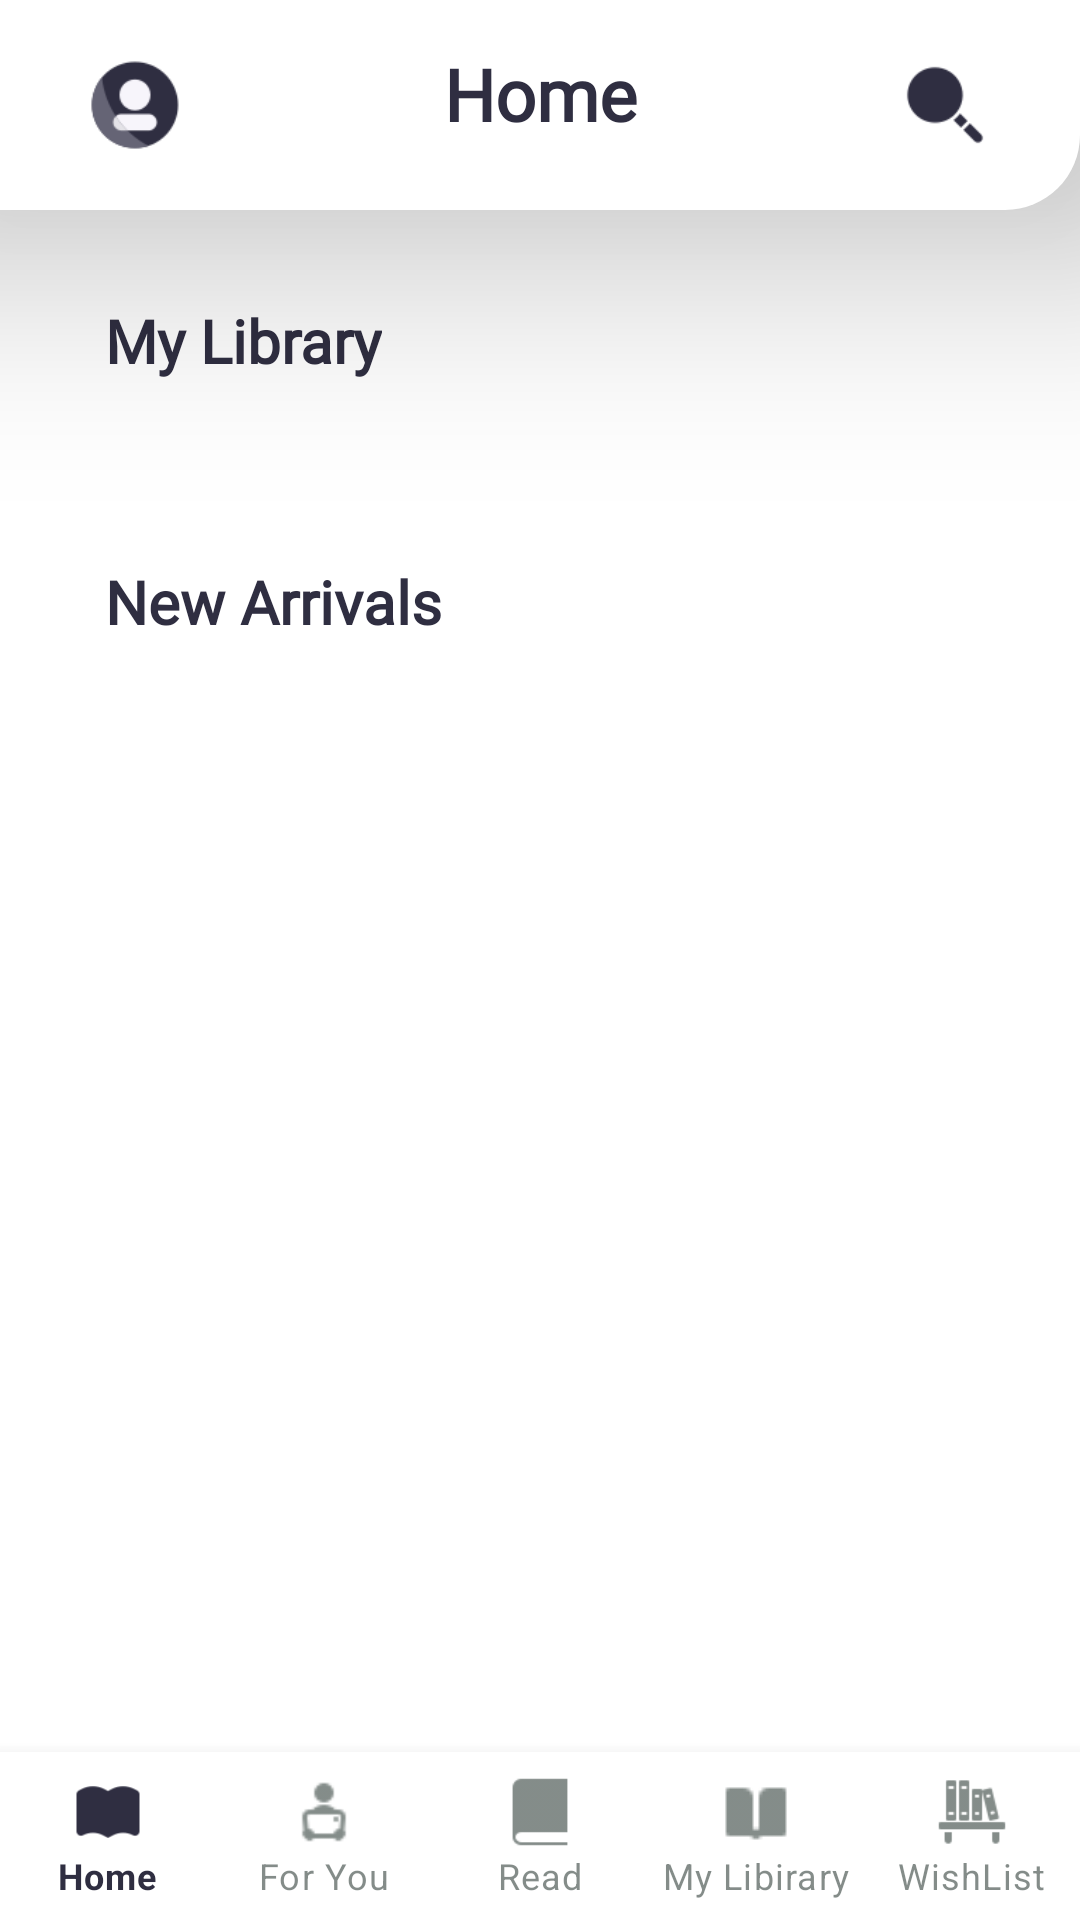

Android layout source for this screen:
<!-- AndroidManifest.xml: application theme Theme.Booksy -->
<!-- res/layout/activity_home.xml -->
<?xml version="1.0" encoding="utf-8"?>
<androidx.constraintlayout.widget.ConstraintLayout xmlns:android="http://schemas.android.com/apk/res/android"
    xmlns:app="http://schemas.android.com/apk/res-auto"
    xmlns:tools="http://schemas.android.com/tools"
    android:layout_width="match_parent"
    android:layout_height="match_parent"
    android:background="@color/white"
    tools:context=".HomeActivity">

 <androidx.constraintlayout.widget.ConstraintLayout
     android:id="@+id/constraintLayout"
     android:layout_width="match_parent"
     android:layout_height="70dp"
     android:background="@drawable/contaner_home_page"
     tools:ignore="MissingConstraints"
     android:elevation="50dp">

  <ImageView
      android:id="@+id/imageView2"
      android:layout_width="30dp"
      android:layout_height="30dp"
      android:layout_marginStart="30dp"
      android:background="@drawable/profile"
      app:layout_constraintBottom_toBottomOf="parent"
      app:layout_constraintStart_toStartOf="parent"
      app:layout_constraintTop_toTopOf="parent" />

  <TextView
      android:id="@+id/textView4"
      android:layout_width="wrap_content"
      android:layout_height="40dp"
      android:layout_gravity="center"
      android:fontFamily="@font/quattrocento_sans"
      android:text="Home"
      android:textColor="@color/mainText"
      android:textSize="24dp"
      android:textStyle="bold"
      app:layout_constraintBottom_toBottomOf="parent"
      app:layout_constraintEnd_toEndOf="parent"
      app:layout_constraintStart_toStartOf="parent"
      app:layout_constraintTop_toTopOf="parent" />

  <ImageView
      android:layout_width="30dp"
      android:layout_height="30dp"
      android:layout_marginEnd="30dp"
      android:background="@drawable/search"
      app:layout_constraintBottom_toBottomOf="parent"
      app:layout_constraintEnd_toEndOf="parent"
      app:layout_constraintTop_toTopOf="parent" />
 </androidx.constraintlayout.widget.ConstraintLayout>

 <androidx.recyclerview.widget.RecyclerView
     android:id="@+id/recycleview"
     android:layout_width="match_parent"
     android:layout_height="wrap_content"
     android:layout_marginTop="10dp"
     app:layout_constraintTop_toBottomOf="@+id/textView5"
     tools:ignore="MissingConstraints"
     tools:layout_editor_absoluteX="16dp" />

 <TextView
     android:id="@+id/textView5"
     android:layout_width="wrap_content"
     android:layout_height="wrap_content"
     android:layout_gravity="center"
     android:layout_marginStart="35dp"
     android:layout_marginTop="30dp"
     android:fontFamily="@font/quattrocento_sans"
     android:text="My Library"
     android:textColor="@color/mainText"
     android:textSize="20dp"
     android:textStyle="bold"
     app:layout_constraintStart_toStartOf="parent"
     app:layout_constraintTop_toBottomOf="@+id/constraintLayout" />

 <TextView
     android:id="@+id/textView6"
     android:layout_width="wrap_content"
     android:layout_height="wrap_content"
     android:layout_gravity="center"
     android:layout_marginStart="35dp"
     android:layout_marginTop="50dp"
     android:fontFamily="@font/quattrocento_sans"
     android:text="New Arrivals"
     android:textColor="@color/mainText"
     android:textSize="20dp"
     android:textStyle="bold"
     app:layout_constraintStart_toStartOf="parent"
     app:layout_constraintTop_toBottomOf="@+id/recycleview" />

 <com.google.android.material.bottomnavigation.BottomNavigationView
     android:id="@+id/navigationBar"
     android:layout_width="match_parent"
     android:layout_height="wrap_content"
     app:layout_constraintBottom_toBottomOf="parent"
     tools:ignore="MissingConstraints"
     android:background="@color/white"
     app:menu="@menu/menu"
     android:textAlignment="center"
     app:labelVisibilityMode="labeled"
     app:itemIconTint="@drawable/itemselectcolor"
     app:itemTextColor="@drawable/itemselectcolor"/>




</androidx.constraintlayout.widget.ConstraintLayout>
<!-- resources referenced by this layout -->
<resources>
  <color name="mainText">#2F2E41</color>
  <color name="white">#FFFFFFFF</color>
  <!-- drawable contaner_home_page (drawable) -->
  <?xml version="1.0" encoding="utf-8"?>
  <shape xmlns:android="http://schemas.android.com/apk/res/android">
  <corners android:bottomRightRadius="25dp"/>
  <solid android:color="@color/white"/>
  </shape>
  <!-- drawable itemselectcolor (drawable) -->
  <?xml version="1.0" encoding="utf-8"?>
  <selector xmlns:android="http://schemas.android.com/apk/res/android">
      <item android:color="@color/mainText"
          android:state_selected="true" />
      <item
          android:color="@color/texthint"
           />
      </selector>
  <!-- drawable profile: png bitmap (drawable, 2740 bytes) -->
  <!-- drawable search: png bitmap (drawable, 1446 bytes) -->
  <style name="Theme.Booksy" parent="Theme.MaterialComponents.DayNight.NoActionBar">
          
          <item name="colorPrimary">@color/purple_500</item>
          <item name="colorPrimaryVariant">@color/purple_700</item>
          <item name="colorOnPrimary">@color/white</item>
          
          <item name="colorSecondary">@color/teal_200</item>
          <item name="colorSecondaryVariant">@color/teal_700</item>
          <item name="colorOnSecondary">@color/black</item>
          
          <item name="android:statusBarColor" tools:targetApi="l">?attr/colorPrimaryVariant</item>
          
      </style>
  <color name="texthint">#9932403B</color>
  <color name="purple_500">#FF6200EE</color>
  <color name="purple_700">#2F2E41</color>
  <color name="teal_200">#FF03DAC5</color>
  <color name="teal_700">#FF018786</color>
  <color name="black">#FF000000</color>
</resources>
